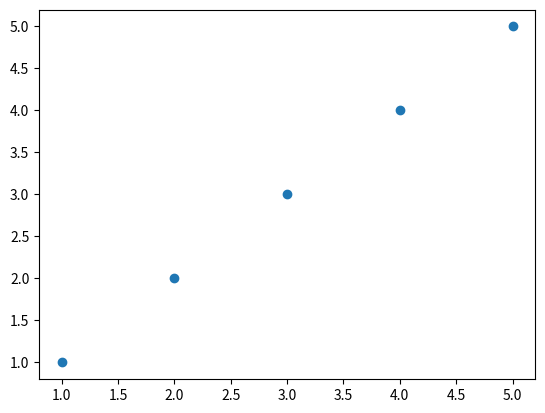

Python code for this plot:
import matplotlib
import pylab

matplotlib.pyplot.switch_backend('Agg')
print(matplotlib.pyplot.get_backend())

x = [1, 2, 3, 4, 5]
y = [1, 2, 3, 4, 5]

matplotlib.pyplot.scatter(x, y)
pylab.savefig('graph.png')
